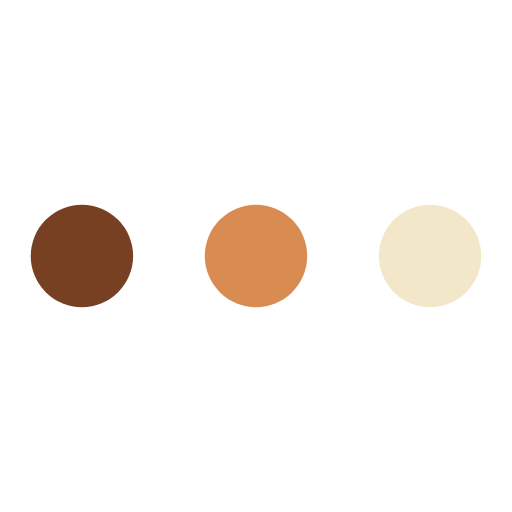
t = 0.00 s
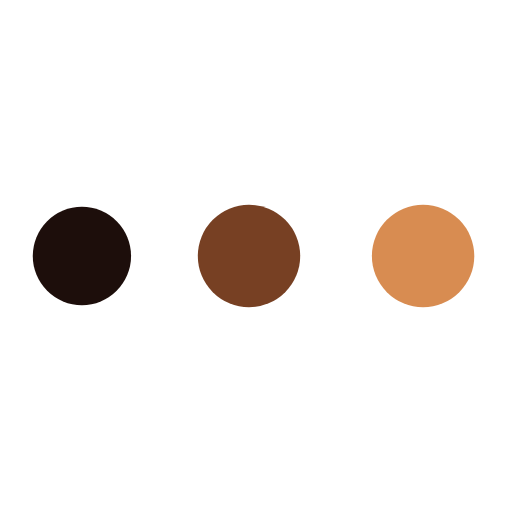
t = 0.51 s
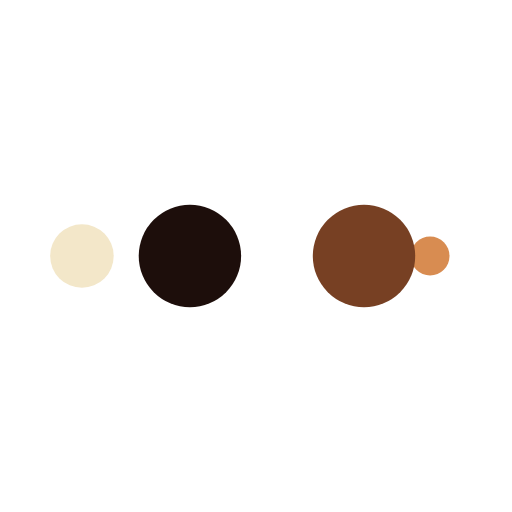
t = 0.84 s
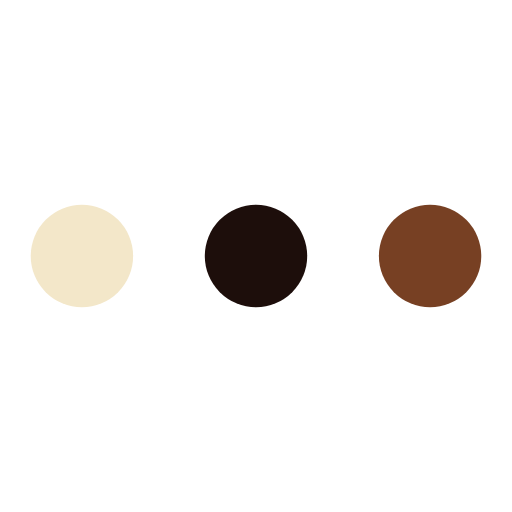
t = 1.35 s
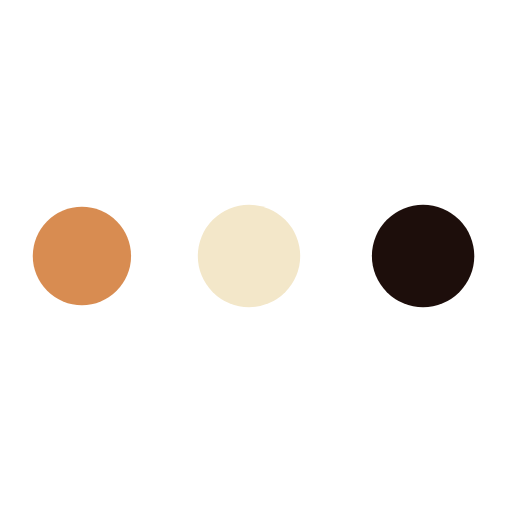
t = 1.86 s
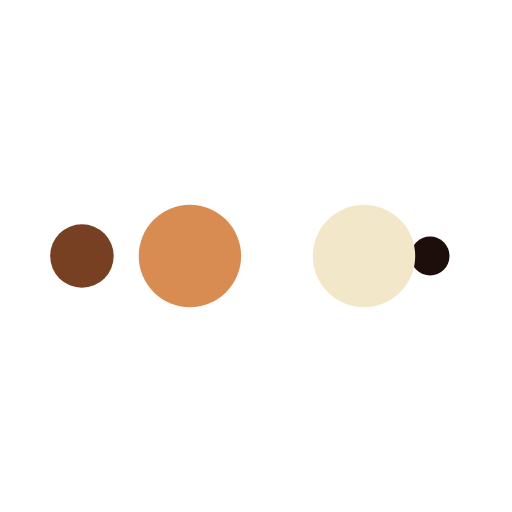
t = 2.19 s

The animated SVG that drew these frames (rendered in a browser with its animation timeline set to each time). Animation: 10 SMIL elements (animate=10); one cycle of 2.70 s, repeats indefinitely.

<svg width="200px"  height="200px"  xmlns="http://www.w3.org/2000/svg" viewBox="0 0 100 100" preserveAspectRatio="xMidYMid" class="lds-ellipsis" style="background: rgba(0, 0, 0, 0) none repeat scroll 0% 0%;"><!--circle(cx="16",cy="50",r="10")--><circle cx="16" cy="50" r="10" fill="#f3e7c9"><animate attributeName="r" values="10;0;0;0;0" keyTimes="0;0.25;0.5;0.75;1" keySplines="0 0.5 0.5 1;0 0.5 0.5 1;0 0.5 0.5 1;0 0.5 0.5 1" calcMode="spline" dur="2.7s" repeatCount="indefinite" begin="0s"></animate><animate attributeName="cx" values="84;84;84;84;84" keyTimes="0;0.25;0.5;0.75;1" keySplines="0 0.5 0.5 1;0 0.5 0.5 1;0 0.5 0.5 1;0 0.5 0.5 1" calcMode="spline" dur="2.7s" repeatCount="indefinite" begin="0s"></animate></circle><circle cx="16" cy="50" r="10" fill="#d88c51"><animate attributeName="r" values="0;10;10;10;0" keyTimes="0;0.25;0.5;0.75;1" keySplines="0 0.5 0.5 1;0 0.5 0.5 1;0 0.5 0.5 1;0 0.5 0.5 1" calcMode="spline" dur="2.7s" repeatCount="indefinite" begin="-1.35s"></animate><animate attributeName="cx" values="16;16;50;84;84" keyTimes="0;0.25;0.5;0.75;1" keySplines="0 0.5 0.5 1;0 0.5 0.5 1;0 0.5 0.5 1;0 0.5 0.5 1" calcMode="spline" dur="2.7s" repeatCount="indefinite" begin="-1.35s"></animate></circle><circle cx="16" cy="50" r="10" fill="#774023"><animate attributeName="r" values="0;10;10;10;0" keyTimes="0;0.25;0.5;0.75;1" keySplines="0 0.5 0.5 1;0 0.5 0.5 1;0 0.5 0.5 1;0 0.5 0.5 1" calcMode="spline" dur="2.7s" repeatCount="indefinite" begin="-0.675s"></animate><animate attributeName="cx" values="16;16;50;84;84" keyTimes="0;0.25;0.5;0.75;1" keySplines="0 0.5 0.5 1;0 0.5 0.5 1;0 0.5 0.5 1;0 0.5 0.5 1" calcMode="spline" dur="2.7s" repeatCount="indefinite" begin="-0.675s"></animate></circle><circle cx="16" cy="50" r="10" fill="#1d0e0b"><animate attributeName="r" values="0;10;10;10;0" keyTimes="0;0.25;0.5;0.75;1" keySplines="0 0.5 0.5 1;0 0.5 0.5 1;0 0.5 0.5 1;0 0.5 0.5 1" calcMode="spline" dur="2.7s" repeatCount="indefinite" begin="0s"></animate><animate attributeName="cx" values="16;16;50;84;84" keyTimes="0;0.25;0.5;0.75;1" keySplines="0 0.5 0.5 1;0 0.5 0.5 1;0 0.5 0.5 1;0 0.5 0.5 1" calcMode="spline" dur="2.7s" repeatCount="indefinite" begin="0s"></animate></circle><circle cx="16" cy="50" r="10" fill="#f3e7c9"><animate attributeName="r" values="0;0;10;10;10" keyTimes="0;0.25;0.5;0.75;1" keySplines="0 0.5 0.5 1;0 0.5 0.5 1;0 0.5 0.5 1;0 0.5 0.5 1" calcMode="spline" dur="2.7s" repeatCount="indefinite" begin="0s"></animate><animate attributeName="cx" values="16;16;16;50;84" keyTimes="0;0.25;0.5;0.75;1" keySplines="0 0.5 0.5 1;0 0.5 0.5 1;0 0.5 0.5 1;0 0.5 0.5 1" calcMode="spline" dur="2.7s" repeatCount="indefinite" begin="0s"></animate></circle></svg>
